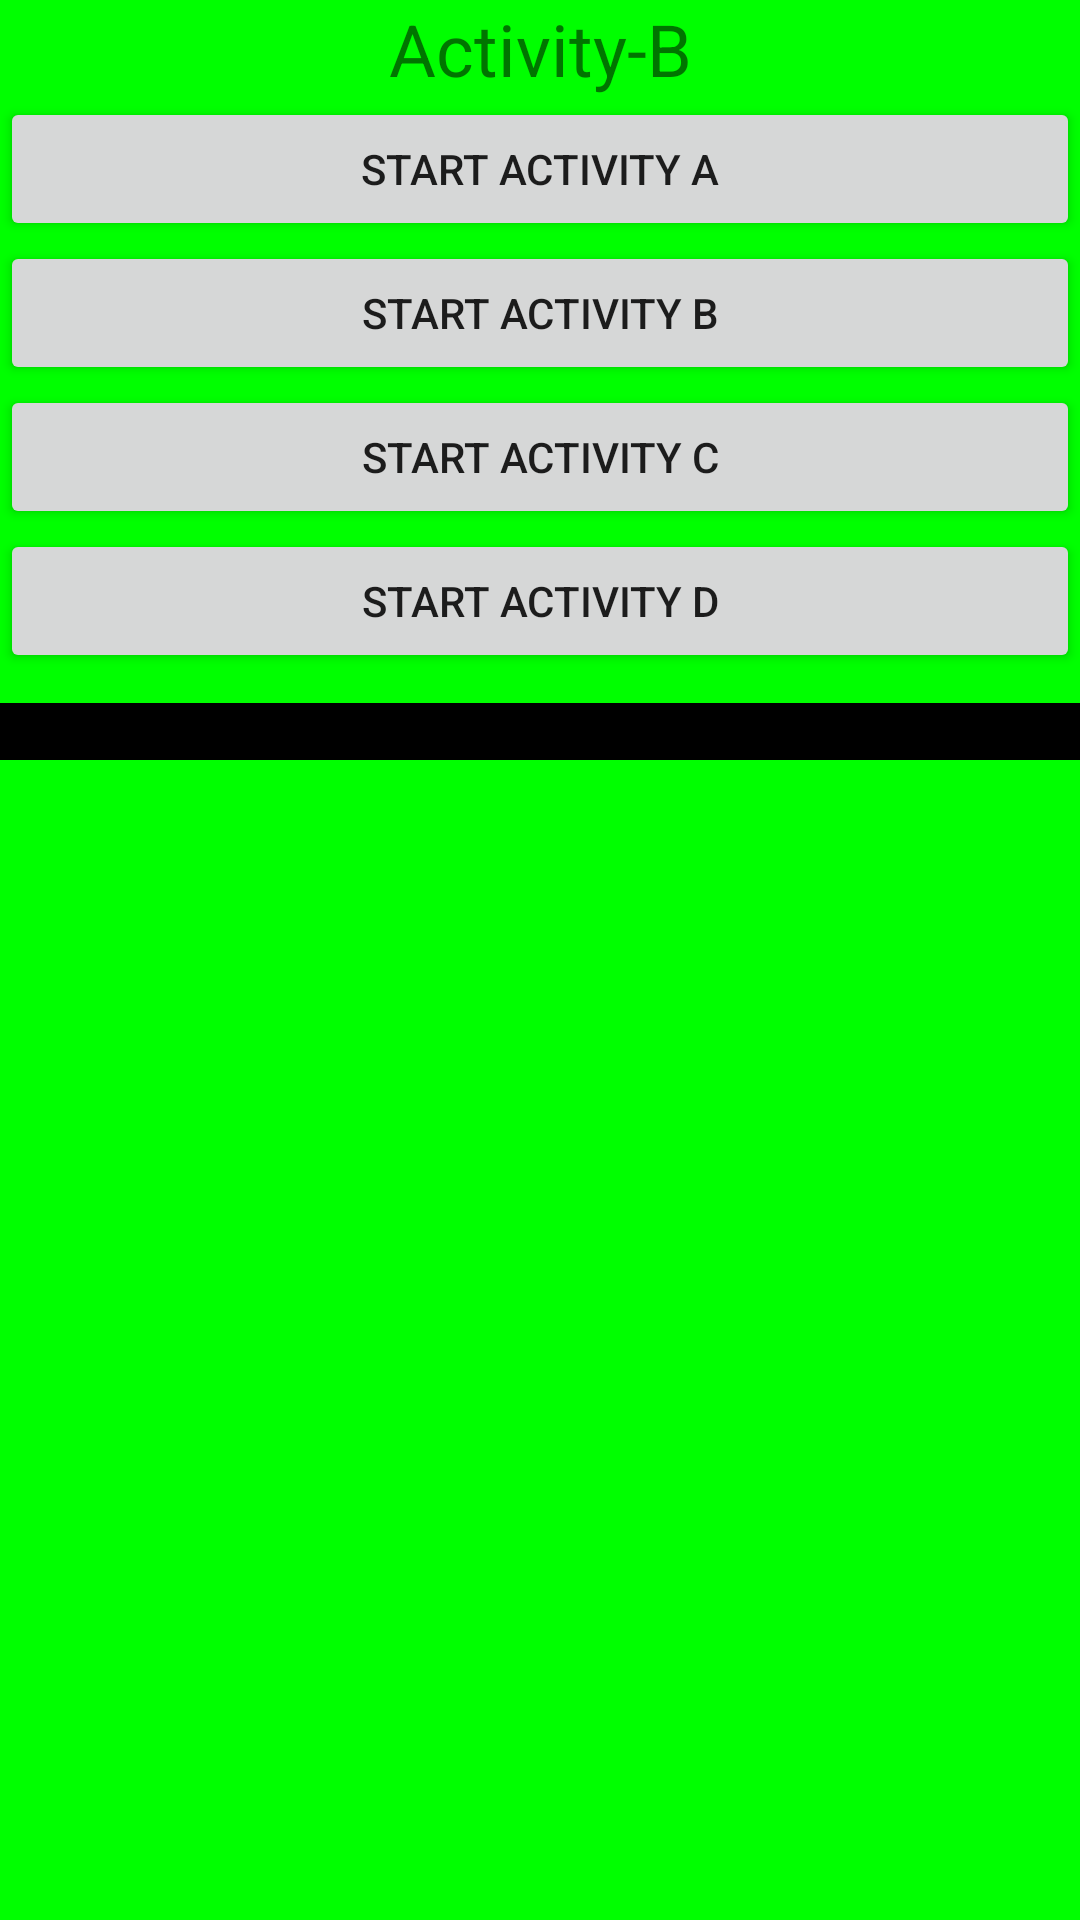

The Android layout XML behind this screen, and the referenced resources:
<!-- AndroidManifest.xml: application theme Theme.BackStackExample -->
<!-- res/layout/activity_b.xml -->
<?xml version="1.0" encoding="utf-8"?>
<LinearLayout xmlns:android="http://schemas.android.com/apk/res/android"
    xmlns:tools="http://schemas.android.com/tools"
    android:id="@+id/activity_main"
    android:layout_width="match_parent"
    android:layout_height="match_parent"
    android:orientation="vertical"
    android:background="@color/color_activity_b"
    tools:context="com.example.backstackexample.Activity_B">

    <TextView
        android:layout_width="match_parent"
        android:layout_height="wrap_content"
        android:text="Activity-B"
        android:id="@+id/textViewInstanceValue"
        android:textSize="24sp"
        android:gravity="center"/>

    <Button
        android:layout_width="match_parent"
        android:layout_height="wrap_content"
        android:text="Start Activity A"
        android:id="@+id/buttonStartActivityA"/>
    <Button
        android:layout_width="match_parent"
        android:layout_height="wrap_content"
        android:text="Start Activity B"
        android:id="@+id/buttonStartActivityB"/>
    <Button
        android:layout_width="match_parent"
        android:layout_height="wrap_content"
        android:text="Start Activity C"
        android:id="@+id/buttonStartActivityC"/>
    <Button
        android:layout_width="match_parent"
        android:layout_height="wrap_content"
        android:text="Start Activity D"
        android:id="@+id/buttonStartActivityD"/>

    <ScrollView
        android:layout_width="match_parent"
        android:layout_height="wrap_content"
        android:scrollbars="vertical">

        <TextView
            android:layout_marginTop="10dp"
            android:paddingLeft="5dp"
            android:layout_width="match_parent"
            android:id="@+id/textViewTaskInfo"
            android:layout_height="wrap_content"
            android:textColor="#EEFFDD"
            android:background="#000000"/>
    </ScrollView>
</LinearLayout>
<!-- resources referenced by this layout -->
<resources>
  <color name="color_activity_b">#00FF00</color>
  <style name="Theme.BackStackExample" parent="Theme.MaterialComponents.DayNight.DarkActionBar">
          
          <item name="colorPrimary">@color/colorPrimary</item>
          <item name="colorPrimaryVariant">@color/design_default_color_primary_dark</item>
          <item name="colorOnPrimary">@color/design_default_color_on_primary</item>
          
          <item name="colorSecondary">@color/design_default_color_on_secondary</item>
          <item name="colorSecondaryVariant">@color/design_default_color_secondary_variant</item>
          <item name="colorOnSecondary">@color/design_default_color_secondary_variant</item>
          
          <item name="android:statusBarColor" tools:targetApi="l">?attr/colorPrimaryVariant</item>
          
      </style>
  <color name="colorPrimary">#3F51B5</color>
</resources>
